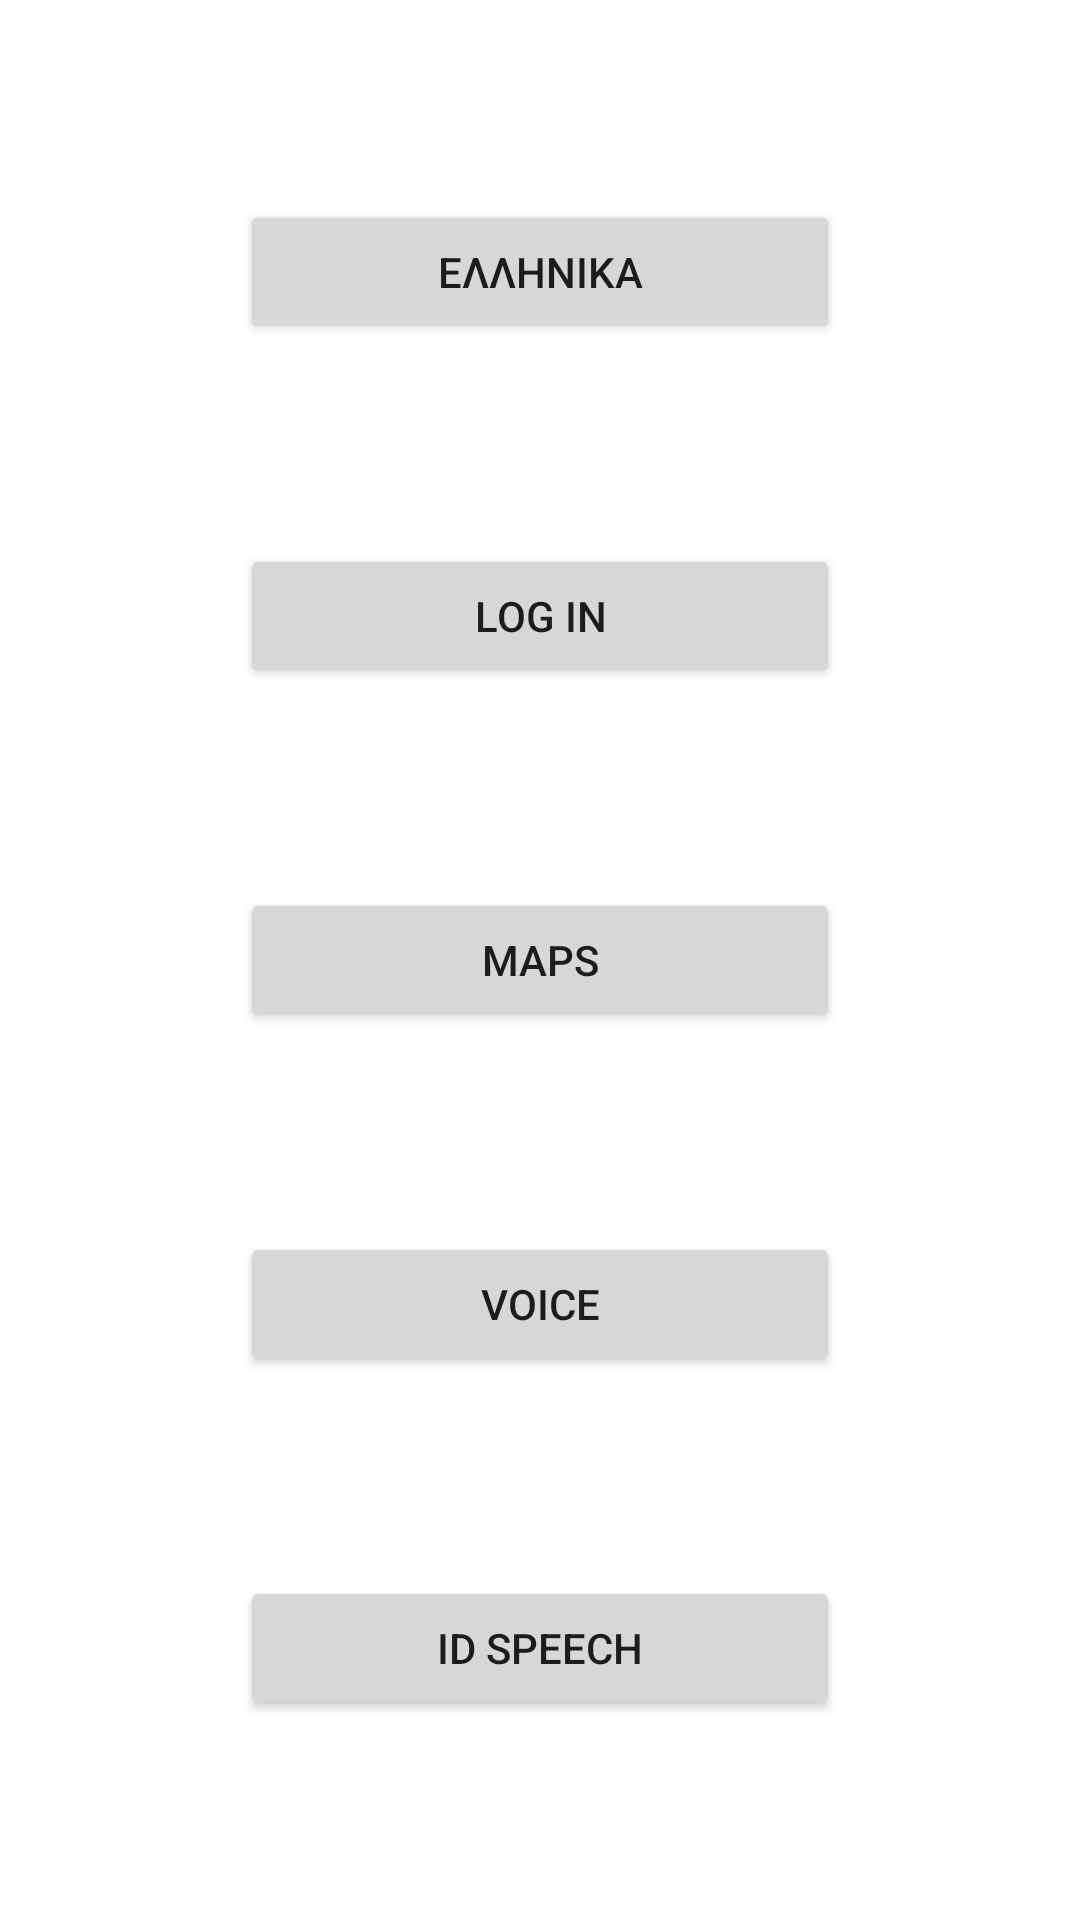

Here is an Android app screen rendered from its layout file. Give the layout XML and the strings, colors and styles it references.
<!-- AndroidManifest.xml: application theme Theme.SMarket -->
<!-- res/layout/fragment_login.xml -->
<?xml version="1.0" encoding="utf-8"?>
<androidx.constraintlayout.widget.ConstraintLayout xmlns:android="http://schemas.android.com/apk/res/android"
    xmlns:app="http://schemas.android.com/apk/res-auto"
    xmlns:tools="http://schemas.android.com/tools"
    android:layout_width="match_parent"
    android:layout_height="match_parent"
    android:orientation="vertical"
    tools:context=".LoginFragment">

    <Button
        android:id="@+id/btnLogInOut"
        android:layout_width="200dp"
        android:layout_height="wrap_content"
        android:text="@string/button_login"
        app:layout_constraintBottom_toTopOf="@+id/btnMaps"
        app:layout_constraintEnd_toEndOf="@+id/btnLangChange"
        app:layout_constraintStart_toStartOf="@+id/btnLangChange"
        app:layout_constraintTop_toBottomOf="@+id/btnLangChange" />

    <Button
        android:id="@+id/btnLangChange"
        android:layout_width="200dp"
        android:layout_height="wrap_content"
        android:text="@string/lan_change"
        app:layout_constraintBottom_toTopOf="@+id/btnLogInOut"
        app:layout_constraintEnd_toEndOf="parent"
        app:layout_constraintStart_toStartOf="parent"
        app:layout_constraintTop_toTopOf="parent" />

    <Button
        android:id="@+id/btnMaps"
        android:layout_width="200dp"
        android:layout_height="wrap_content"
        android:text="@string/maps"
        app:layout_constraintBottom_toTopOf="@+id/btnVoice"
        app:layout_constraintEnd_toEndOf="@+id/btnLogInOut"
        app:layout_constraintStart_toStartOf="@+id/btnLogInOut"
        app:layout_constraintTop_toBottomOf="@+id/btnLogInOut" />

    <Button
        android:id="@+id/btnVoice"
        android:layout_width="200dp"
        android:layout_height="wrap_content"
        android:text="@string/voice"
        app:layout_constraintBottom_toTopOf="@+id/btnSpeech"
        app:layout_constraintEnd_toEndOf="@+id/btnMaps"
        app:layout_constraintStart_toStartOf="@+id/btnMaps"
        app:layout_constraintTop_toBottomOf="@+id/btnMaps" />

    <Button
        android:id="@+id/btnSpeech"
        android:layout_width="200dp"
        android:layout_height="wrap_content"
        android:text="@string/id_speech"
        app:layout_constraintBottom_toBottomOf="parent"
        app:layout_constraintEnd_toEndOf="@+id/btnVoice"
        app:layout_constraintStart_toStartOf="@+id/btnVoice"
        app:layout_constraintTop_toBottomOf="@+id/btnVoice" />

</androidx.constraintlayout.widget.ConstraintLayout>
<!-- resources referenced by this layout -->
<resources>
  <string name="button_login">LOG IN</string>
  <string name="id_speech">ID SPEECH</string>
  <string name="lan_change">ΕΛΛΗΝΙΚΑ</string>
  <string name="maps">MAPS</string>
  <string name="voice">VOICE</string>
  <style name="Theme.SMarket" parent="Theme.MaterialComponents.DayNight.DarkActionBar">
          
          <item name="colorPrimary">@color/purple_500</item>
          <item name="colorPrimaryVariant">@color/purple_700</item>
          <item name="colorOnPrimary">@color/white</item>
          
          <item name="colorSecondary">@color/teal_200</item>
          <item name="colorSecondaryVariant">@color/teal_700</item>
          <item name="colorOnSecondary">@color/black</item>
          
          <item name="android:statusBarColor" tools:targetApi="l">?attr/colorPrimaryVariant</item>
          
      </style>
  <!-- not gathered from this repository: default colours our renderer supplied (Android Studio template values) -->
  <color name="purple_500">#FF6200EE</color>
  <color name="purple_700">#FF3700B3</color>
  <color name="teal_200">#FF03DAC5</color>
  <color name="teal_700">#FF018786</color>
  <color name="black">#FF000000</color>
  <color name="white">#FFFFFFFF</color>
</resources>
